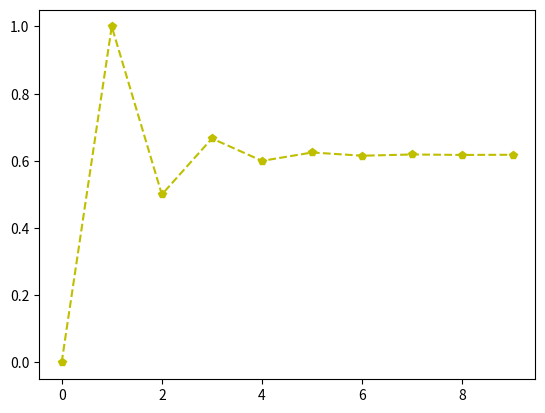

The script that saved this image:
import matplotlib.pyplot as plt

def a(n):
    res = 0.25
    for i in range(n):
        res = 2*res+1
        #print(res)
    return res

xn = range(10)
yn = [a(n) for n in xn]

#plt.plot(xn,yn,'yp--')

# --------------------------------------------------
def b(n):
    res = 0.2
    for i in range(n):
        res = 1/(2*res+1)
        #print(res)
    return res

def Q5b (ib):
    while (abs(b(ib)-0.5) > 0.0001):
        ib+=1
     

xb = range(10)
yb = [b(n) for n in xb]
#plt.plot(xb,yb,'yp--')

# --------------------------------------------------

def c(n):
    res = 0
    for i in range(n):
        res = 1/(res+1)
        print(res)
    return res

xc = range(10)
yc = [c(n) for n in xc]
plt.plot(xc,yc,'yp--')


def Q5c(ic):
    while (abs(c(ic)-0.6) > 0.0001):
        ic+=1
